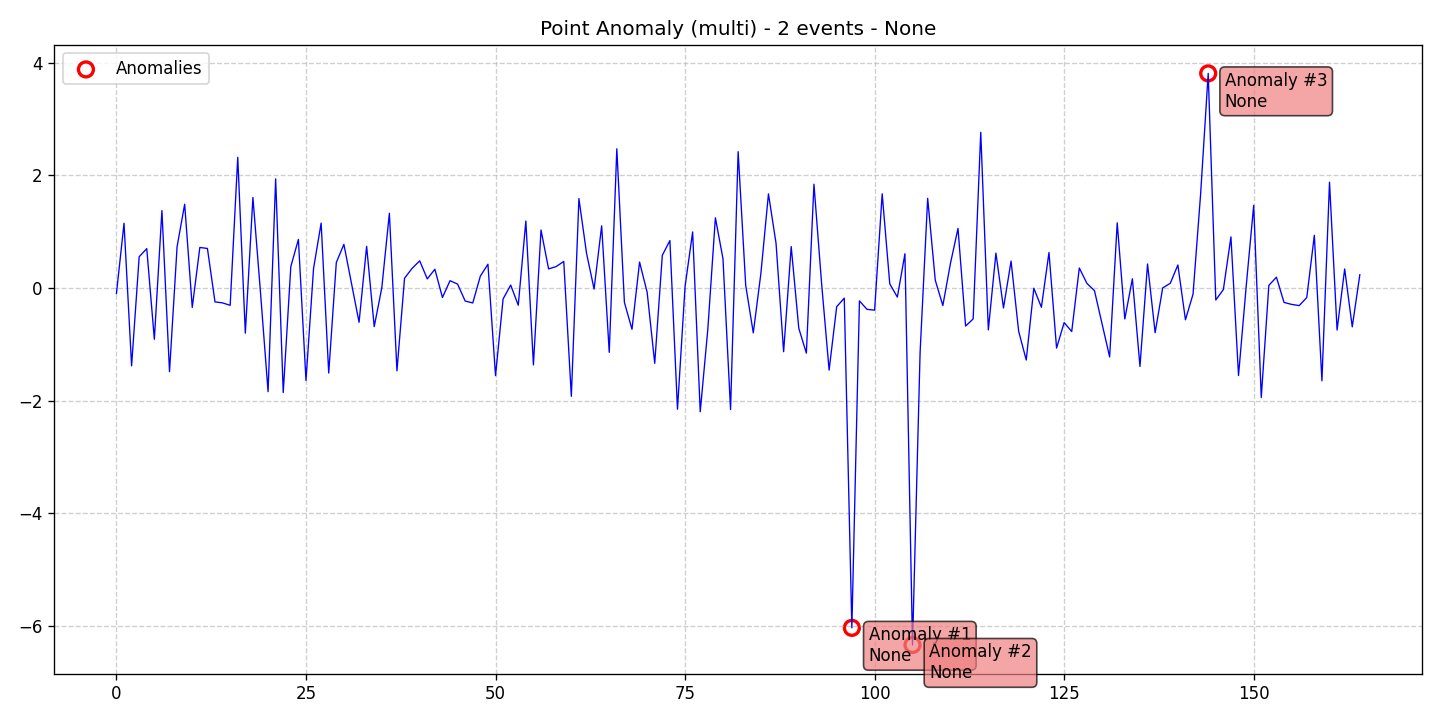

The table this chart was drawn from, first rows:
data, stationary, det_lin_up, det_lin_down, det_quad, det_cubic, det_exp, det_damped, stoc_trend, volatility, single_seas, multiple_seas, point_anom_single, point_anom_multi, collect_anom, context_anom, mean_shift, var_shift, trend_shift, date, is_break, is_anomaly, is_multi, location_beginning
-0.1003, 0, 0, 0, 0, 0, 0, 0, 0, 0, 0, 0, 0, 1, 0, 0, 0, 0, 0, 2020-01-01, 0, 0, 1, 0
1.149, 0, 0, 0, 0, 0, 0, 0, 0, 0, 0, 0, 0, 1, 0, 0, 0, 0, 0, 2020-01-02, 0, 0, 1, 0
-1.382, 0, 0, 0, 0, 0, 0, 0, 0, 0, 0, 0, 0, 1, 0, 0, 0, 0, 0, 2020-01-03, 0, 0, 1, 0
0.5551, 0, 0, 0, 0, 0, 0, 0, 0, 0, 0, 0, 0, 1, 0, 0, 0, 0, 0, 2020-01-04, 0, 0, 1, 0
0.6984, 0, 0, 0, 0, 0, 0, 0, 0, 0, 0, 0, 0, 1, 0, 0, 0, 0, 0, 2020-01-05, 0, 0, 1, 0
-0.9106, 0, 0, 0, 0, 0, 0, 0, 0, 0, 0, 0, 0, 1, 0, 0, 0, 0, 0, 2020-01-06, 0, 0, 1, 0
1.374, 0, 0, 0, 0, 0, 0, 0, 0, 0, 0, 0, 0, 1, 0, 0, 0, 0, 0, 2020-01-07, 0, 0, 1, 0
-1.487, 0, 0, 0, 0, 0, 0, 0, 0, 0, 0, 0, 0, 1, 0, 0, 0, 0, 0, 2020-01-08, 0, 0, 1, 0
0.7341, 0, 0, 0, 0, 0, 0, 0, 0, 0, 0, 0, 0, 1, 0, 0, 0, 0, 0, 2020-01-09, 0, 0, 1, 0
1.488, 0, 0, 0, 0, 0, 0, 0, 0, 0, 0, 0, 0, 1, 0, 0, 0, 0, 0, 2020-01-10, 0, 0, 1, 0
-0.3456, 0, 0, 0, 0, 0, 0, 0, 0, 0, 0, 0, 0, 1, 0, 0, 0, 0, 0, 2020-01-11, 0, 0, 1, 0
0.7194, 0, 0, 0, 0, 0, 0, 0, 0, 0, 0, 0, 0, 1, 0, 0, 0, 0, 0, 2020-01-12, 0, 0, 1, 0
0.7017, 0, 0, 0, 0, 0, 0, 0, 0, 0, 0, 0, 0, 1, 0, 0, 0, 0, 0, 2020-01-13, 0, 0, 1, 0
-0.2475, 0, 0, 0, 0, 0, 0, 0, 0, 0, 0, 0, 0, 1, 0, 0, 0, 0, 0, 2020-01-14, 0, 0, 1, 0
-0.265, 0, 0, 0, 0, 0, 0, 0, 0, 0, 0, 0, 0, 1, 0, 0, 0, 0, 0, 2020-01-15, 0, 0, 1, 0
-0.3086, 0, 0, 0, 0, 0, 0, 0, 0, 0, 0, 0, 0, 1, 0, 0, 0, 0, 0, 2020-01-16, 0, 0, 1, 0
2.32, 0, 0, 0, 0, 0, 0, 0, 0, 0, 0, 0, 0, 1, 0, 0, 0, 0, 0, 2020-01-17, 0, 0, 1, 0
-0.8022, 0, 0, 0, 0, 0, 0, 0, 0, 0, 0, 0, 0, 1, 0, 0, 0, 0, 0, 2020-01-18, 0, 0, 1, 0
1.607, 0, 0, 0, 0, 0, 0, 0, 0, 0, 0, 0, 0, 1, 0, 0, 0, 0, 0, 2020-01-19, 0, 0, 1, 0
-0.07834, 0, 0, 0, 0, 0, 0, 0, 0, 0, 0, 0, 0, 1, 0, 0, 0, 0, 0, 2020-01-20, 0, 0, 1, 0
-1.841, 0, 0, 0, 0, 0, 0, 0, 0, 0, 0, 0, 0, 1, 0, 0, 0, 0, 0, 2020-01-21, 0, 0, 1, 0
1.937, 0, 0, 0, 0, 0, 0, 0, 0, 0, 0, 0, 0, 1, 0, 0, 0, 0, 0, 2020-01-22, 0, 0, 1, 0
-1.858, 0, 0, 0, 0, 0, 0, 0, 0, 0, 0, 0, 0, 1, 0, 0, 0, 0, 0, 2020-01-23, 0, 0, 1, 0
0.3796, 0, 0, 0, 0, 0, 0, 0, 0, 0, 0, 0, 0, 1, 0, 0, 0, 0, 0, 2020-01-24, 0, 0, 1, 0
0.8626, 0, 0, 0, 0, 0, 0, 0, 0, 0, 0, 0, 0, 1, 0, 0, 0, 0, 0, 2020-01-25, 0, 0, 1, 0
-1.642, 0, 0, 0, 0, 0, 0, 0, 0, 0, 0, 0, 0, 1, 0, 0, 0, 0, 0, 2020-01-26, 0, 0, 1, 0
0.3474, 0, 0, 0, 0, 0, 0, 0, 0, 0, 0, 0, 0, 1, 0, 0, 0, 0, 0, 2020-01-27, 0, 0, 1, 0
1.152, 0, 0, 0, 0, 0, 0, 0, 0, 0, 0, 0, 0, 1, 0, 0, 0, 0, 0, 2020-01-28, 0, 0, 1, 0
-1.511, 0, 0, 0, 0, 0, 0, 0, 0, 0, 0, 0, 0, 1, 0, 0, 0, 0, 0, 2020-01-29, 0, 0, 1, 0
0.4515, 0, 0, 0, 0, 0, 0, 0, 0, 0, 0, 0, 0, 1, 0, 0, 0, 0, 0, 2020-01-30, 0, 0, 1, 0
0.7751, 0, 0, 0, 0, 0, 0, 0, 0, 0, 0, 0, 0, 1, 0, 0, 0, 0, 0, 2020-01-31, 0, 0, 1, 0
0.07919, 0, 0, 0, 0, 0, 0, 0, 0, 0, 0, 0, 0, 1, 0, 0, 0, 0, 0, 2020-02-01, 0, 0, 1, 0
-0.6093, 0, 0, 0, 0, 0, 0, 0, 0, 0, 0, 0, 0, 1, 0, 0, 0, 0, 0, 2020-02-02, 0, 0, 1, 0
0.7393, 0, 0, 0, 0, 0, 0, 0, 0, 0, 0, 0, 0, 1, 0, 0, 0, 0, 0, 2020-02-03, 0, 0, 1, 0
-0.6867, 0, 0, 0, 0, 0, 0, 0, 0, 0, 0, 0, 0, 1, 0, 0, 0, 0, 0, 2020-02-04, 0, 0, 1, 0
0.001958, 0, 0, 0, 0, 0, 0, 0, 0, 0, 0, 0, 0, 1, 0, 0, 0, 0, 0, 2020-02-05, 0, 0, 1, 0
1.327, 0, 0, 0, 0, 0, 0, 0, 0, 0, 0, 0, 0, 1, 0, 0, 0, 0, 0, 2020-02-06, 0, 0, 1, 0
-1.472, 0, 0, 0, 0, 0, 0, 0, 0, 0, 0, 0, 0, 1, 0, 0, 0, 0, 0, 2020-02-07, 0, 0, 1, 0
0.1729, 0, 0, 0, 0, 0, 0, 0, 0, 0, 0, 0, 0, 1, 0, 0, 0, 0, 0, 2020-02-08, 0, 0, 1, 0
0.3485, 0, 0, 0, 0, 0, 0, 0, 0, 0, 0, 0, 0, 1, 0, 0, 0, 0, 0, 2020-02-09, 0, 0, 1, 0
0.4817, 0, 0, 0, 0, 0, 0, 0, 0, 0, 0, 0, 0, 1, 0, 0, 0, 0, 0, 2020-02-10, 0, 0, 1, 0
0.161, 0, 0, 0, 0, 0, 0, 0, 0, 0, 0, 0, 0, 1, 0, 0, 0, 0, 0, 2020-02-11, 0, 0, 1, 0
0.3324, 0, 0, 0, 0, 0, 0, 0, 0, 0, 0, 0, 0, 1, 0, 0, 0, 0, 0, 2020-02-12, 0, 0, 1, 0
-0.1688, 0, 0, 0, 0, 0, 0, 0, 0, 0, 0, 0, 0, 1, 0, 0, 0, 0, 0, 2020-02-13, 0, 0, 1, 0
0.1294, 0, 0, 0, 0, 0, 0, 0, 0, 0, 0, 0, 0, 1, 0, 0, 0, 0, 0, 2020-02-14, 0, 0, 1, 0
0.06854, 0, 0, 0, 0, 0, 0, 0, 0, 0, 0, 0, 0, 1, 0, 0, 0, 0, 0, 2020-02-15, 0, 0, 1, 0
-0.2324, 0, 0, 0, 0, 0, 0, 0, 0, 0, 0, 0, 0, 1, 0, 0, 0, 0, 0, 2020-02-16, 0, 0, 1, 0
-0.2662, 0, 0, 0, 0, 0, 0, 0, 0, 0, 0, 0, 0, 1, 0, 0, 0, 0, 0, 2020-02-17, 0, 0, 1, 0
0.2108, 0, 0, 0, 0, 0, 0, 0, 0, 0, 0, 0, 0, 1, 0, 0, 0, 0, 0, 2020-02-18, 0, 0, 1, 0
0.421, 0, 0, 0, 0, 0, 0, 0, 0, 0, 0, 0, 0, 1, 0, 0, 0, 0, 0, 2020-02-19, 0, 0, 1, 0
-1.557, 0, 0, 0, 0, 0, 0, 0, 0, 0, 0, 0, 0, 1, 0, 0, 0, 0, 0, 2020-02-20, 0, 0, 1, 0
-0.195, 0, 0, 0, 0, 0, 0, 0, 0, 0, 0, 0, 0, 1, 0, 0, 0, 0, 0, 2020-02-21, 0, 0, 1, 0
0.05141, 0, 0, 0, 0, 0, 0, 0, 0, 0, 0, 0, 0, 1, 0, 0, 0, 0, 0, 2020-02-22, 0, 0, 1, 0
-0.3067, 0, 0, 0, 0, 0, 0, 0, 0, 0, 0, 0, 0, 1, 0, 0, 0, 0, 0, 2020-02-23, 0, 0, 1, 0
1.189, 0, 0, 0, 0, 0, 0, 0, 0, 0, 0, 0, 0, 1, 0, 0, 0, 0, 0, 2020-02-24, 0, 0, 1, 0
-1.366, 0, 0, 0, 0, 0, 0, 0, 0, 0, 0, 0, 0, 1, 0, 0, 0, 0, 0, 2020-02-25, 0, 0, 1, 0
1.029, 0, 0, 0, 0, 0, 0, 0, 0, 0, 0, 0, 0, 1, 0, 0, 0, 0, 0, 2020-02-26, 0, 0, 1, 0
0.3384, 0, 0, 0, 0, 0, 0, 0, 0, 0, 0, 0, 0, 1, 0, 0, 0, 0, 0, 2020-02-27, 0, 0, 1, 0
0.3801, 0, 0, 0, 0, 0, 0, 0, 0, 0, 0, 0, 0, 1, 0, 0, 0, 0, 0, 2020-02-28, 0, 0, 1, 0
0.4708, 0, 0, 0, 0, 0, 0, 0, 0, 0, 0, 0, 0, 1, 0, 0, 0, 0, 0, 2020-02-29, 0, 0, 1, 0
... 105 more rows
